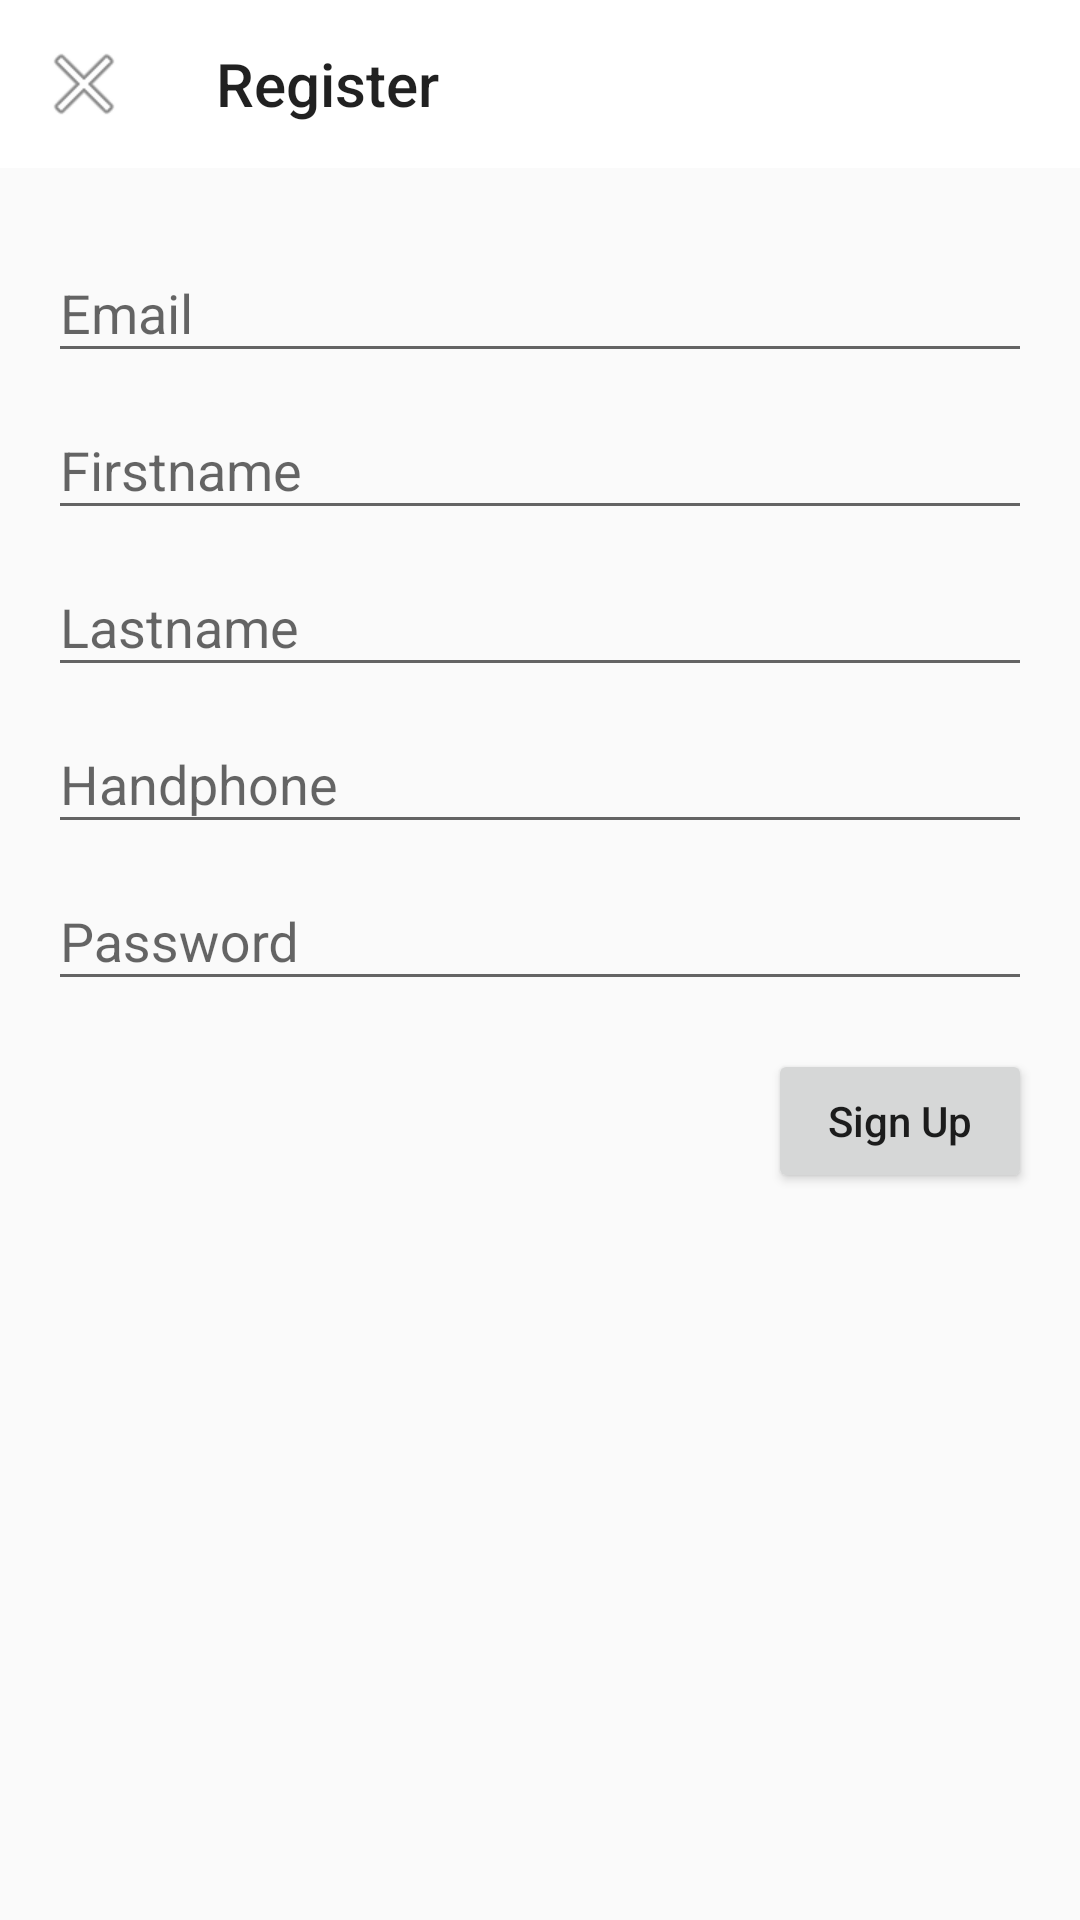

Reconstruct the res/layout file that produces this screen, plus the resources it refers to.
<!-- AndroidManifest.xml: application theme AppTheme -->
<!-- res/layout/fragment_register.xml -->
<?xml version="1.0" encoding="utf-8"?>
<layout xmlns:android="http://schemas.android.com/apk/res/android"
    xmlns:app="http://schemas.android.com/apk/res-auto"
    xmlns:tools="http://schemas.android.com/tools"
    tools:context=".ui.register.RegisterFragment">

    <data>

        <variable
            name="viewModel"
            type="com.jemmycalak.simpleapplication.ui.register.RegisterViewModel" />
    </data>

    <androidx.constraintlayout.widget.ConstraintLayout
        android:layout_width="match_parent"
        android:layout_height="match_parent">

        <com.google.android.material.appbar.AppBarLayout
            android:id="@+id/appBar"
            android:layout_width="match_parent"
            android:layout_height="wrap_content"
            app:layout_constraintTop_toTopOf="parent">

            <androidx.appcompat.widget.Toolbar
                android:id="@+id/toolbar"
                android:layout_width="match_parent"
                android:layout_height="wrap_content"
                app:navigationIcon="@android:drawable/ic_menu_close_clear_cancel"
                app:title="@string/title_register" />
        </com.google.android.material.appbar.AppBarLayout>

        <androidx.core.widget.NestedScrollView
            android:layout_width="match_parent"
            android:layout_height="0dp"
            android:padding="@dimen/padding_16"
            app:layout_constraintBottom_toBottomOf="parent"
            app:layout_constraintTop_toBottomOf="@+id/appBar">

            <androidx.constraintlayout.widget.ConstraintLayout
                android:layout_width="match_parent"
                android:layout_height="wrap_content">

                <com.google.android.material.textfield.TextInputLayout
                    android:id="@+id/ti_email"
                    android:layout_width="match_parent"
                    android:layout_height="wrap_content"
                    app:layout_constraintTop_toTopOf="parent">

                    <com.google.android.material.textfield.TextInputEditText
                        android:id="@+id/et_email"
                        android:layout_width="match_parent"
                        android:layout_height="wrap_content"
                        android:hint="@string/label_email"
                        android:imeOptions="actionNext"
                        android:inputType="textEmailAddress"
                        android:singleLine="true"
                        app:email="@={viewModel.email}"/>
                </com.google.android.material.textfield.TextInputLayout>

                <com.google.android.material.textfield.TextInputLayout
                    android:id="@+id/ti_firtsname"
                    android:layout_width="match_parent"
                    android:layout_height="wrap_content"
                    app:layout_constraintTop_toBottomOf="@+id/ti_email">

                    <com.google.android.material.textfield.TextInputEditText
                        android:id="@+id/et_firstname"
                        android:layout_width="match_parent"
                        android:layout_height="wrap_content"
                        android:hint="@string/label_firstname"
                        android:imeOptions="actionNext"
                        android:inputType="textEmailAddress"
                        android:singleLine="true"
                        app:firstname="@={viewModel.firstname}" />
                </com.google.android.material.textfield.TextInputLayout>

                <com.google.android.material.textfield.TextInputLayout
                    android:id="@+id/ti_lastname"
                    android:layout_width="match_parent"
                    android:layout_height="wrap_content"
                    app:layout_constraintTop_toBottomOf="@+id/ti_firtsname">

                    <com.google.android.material.textfield.TextInputEditText
                        android:id="@+id/et_lastname"
                        android:layout_width="match_parent"
                        android:layout_height="wrap_content"
                        android:hint="@string/label_lastname"
                        android:imeOptions="actionNext"
                        android:inputType="textEmailAddress"
                        android:singleLine="true"
                        app:lastname="@={viewModel.lastname}" />
                </com.google.android.material.textfield.TextInputLayout>

                <com.google.android.material.textfield.TextInputLayout
                    android:id="@+id/ti_handphone"
                    android:layout_width="match_parent"
                    android:layout_height="wrap_content"
                    app:layout_constraintTop_toBottomOf="@+id/ti_lastname">

                    <com.google.android.material.textfield.TextInputEditText
                        android:id="@+id/et_handphone"
                        android:layout_width="match_parent"
                        android:layout_height="wrap_content"
                        android:hint="@string/label_handphone"
                        android:imeOptions="actionNext"
                        android:inputType="number"
                        android:singleLine="true"
                        app:handphone="@={viewModel.handphone}"/>
                </com.google.android.material.textfield.TextInputLayout>

                <com.google.android.material.textfield.TextInputLayout
                    android:id="@+id/ti_password"
                    android:layout_width="match_parent"
                    android:layout_height="wrap_content"
                    app:layout_constraintTop_toBottomOf="@+id/ti_handphone">

                    <com.google.android.material.textfield.TextInputEditText
                        android:id="@+id/et_password"
                        android:layout_width="match_parent"
                        android:layout_height="wrap_content"
                        android:hint="@string/label_password"
                        android:imeOptions="actionGo"
                        android:inputType="textPassword"
                        android:singleLine="true"
                        app:password="@={viewModel.password}" />
                </com.google.android.material.textfield.TextInputLayout>

                <androidx.appcompat.widget.AppCompatButton
                    android:id="@+id/bt_register"
                    android:layout_width="wrap_content"
                    android:layout_height="wrap_content"
                    android:layout_marginTop="@dimen/padding_16"
                    android:text="@string/title_signup"
                    android:textAllCaps="false"
                    app:layout_constraintRight_toRightOf="parent"
                    app:layout_constraintTop_toBottomOf="@+id/ti_password"
                    android:onClick="@{(v)->viewModel.onSignup(v)}"/>
            </androidx.constraintlayout.widget.ConstraintLayout>
        </androidx.core.widget.NestedScrollView>
    </androidx.constraintlayout.widget.ConstraintLayout>
</layout>
<!-- resources referenced by this layout -->
<resources>
  <dimen name="padding_16">16dp</dimen>
  <string name="label_email">Email</string>
  <string name="label_firstname">Firstname</string>
  <string name="label_handphone">Handphone</string>
  <string name="label_lastname">Lastname</string>
  <string name="label_password">Password</string>
  <string name="title_register">Register</string>
  <string name="title_signup">Sign Up</string>
  <style name="AppTheme" parent="Theme.AppCompat.Light.NoActionBar">
          
          <item name="colorPrimary">@color/colorPrimary</item>
          <item name="colorPrimaryDark">@color/colorPrimaryDark</item>
          <item name="colorAccent">@color/colorAccent</item>
          <item name="windowNoTitle">true</item>
          <item name="windowActionBar">false</item>
  
  
      </style>
  <color name="colorPrimary">#FFFFFF</color>
  <color name="colorPrimaryDark">#B3B3B5</color>
  <color name="colorAccent">#505151</color>
</resources>
